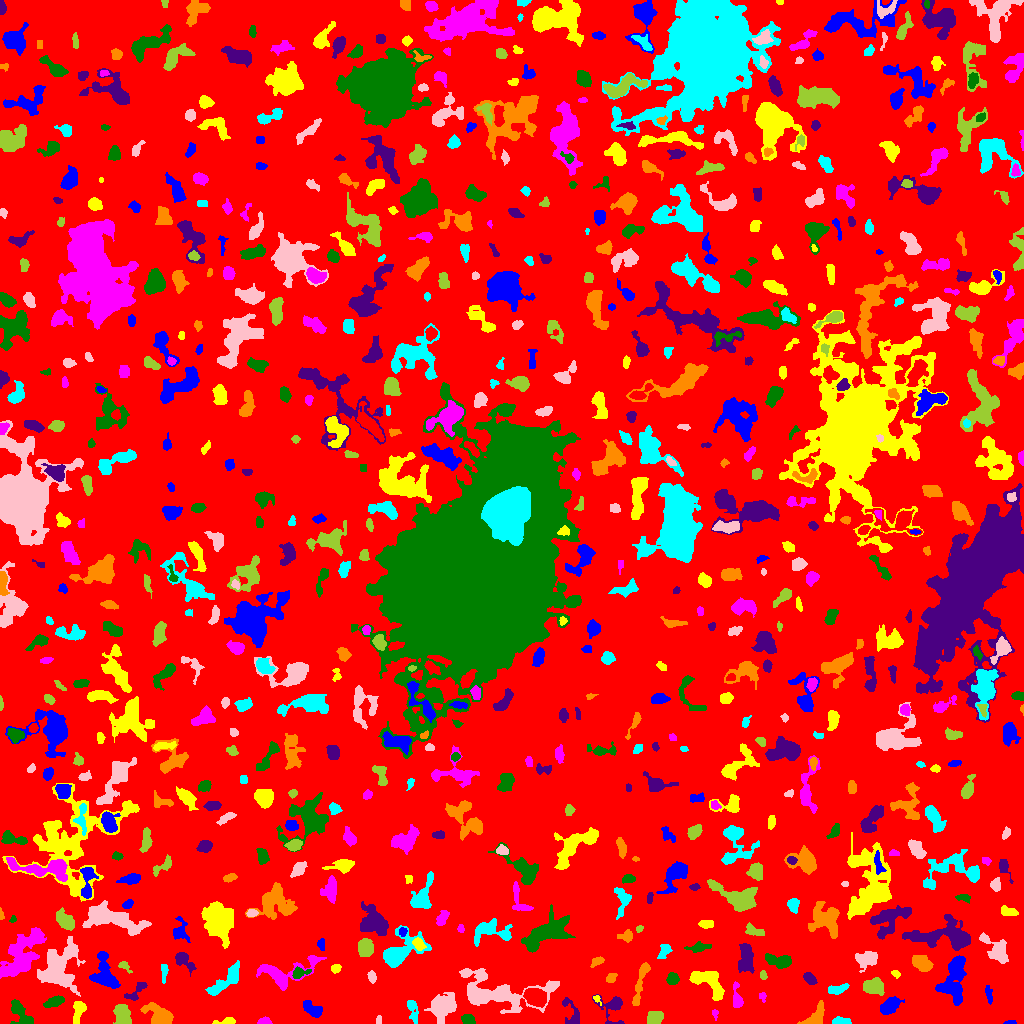

Source data for this figure (header and first rows):
ID, X, Y, A, B, theta, total_flux, mu_max, mu_median, mu_mean, R_fwhm, R_e, R10, R90, x_start, x_end, y_start, y_end, area, greylevel
0, 520.1, 513.4, 302, 293.9, 1.115, 945526, 10.0, 1.0, 1.234, 58.5, 216.2, 79.64, 362, 0, 1023, 0, 1023, 766042, 1.234
1, 1010, 0.8596, 3.193, 0.8233, 0.06433, 57.0, 3.0, 1.0, 1.239, 2.585, 2.034, 0.7979, 3.038, 1003, 1016, 0, 3, 46, 5.239
2, 226.6, 2.065, 5.777, 1.554, 0.09505, 310.0, 6.0, 3.0, 2.818, 4.334, 3.141, 1.262, 4.886, 212, 235, 0, 6, 110, 5.818
3, 714.8, 10.11, 2.497, 1.549, -1.398, 83.0, 3.0, 1.0, 1.566, 2.646, 2.111, 0.7979, 3.568, 712, 718, 3, 14, 53, 4.566
4, 468.5, 3.886, 3.387, 2.391, -0.4141, 499.0, 8.0, 4.0, 3.96, 4.549, 3.568, 1.382, 5.528, 461, 475, 0, 9, 126, 5.96
5, 612.5, 16.77, 7.438, 6.437, -1.244, 800.0, 8.0, 2.0, 2.492, 5.109, 4.853, 1.784, 8.349, 592, 624, 0, 29, 321, 5.492
6, 815.9, 6.81, 6.714, 3.326, 0.9042, 773.0, 7.0, 3.0, 2.821, 5.499, 5.109, 1.871, 7.919, 797, 824, 0, 23, 274, 5.821
7, 841, 1.882, 4.687, 1.667, -0.04309, 152.0, 3.0, 1.0, 1.246, 3.909, 3.29, 1.262, 5.109, 832, 851, 0, 7, 122, 5.246
8, 378.8, 3.449, 2.277, 1.385, 1.526, 118.0, 4.0, 2.0, 2.408, 3.568, 2.257, 0.7979, 3.432, 376, 381, 0, 8, 49, 5.408
9, 654.6, 5.598, 3.758, 3.047, 0.3842, 913.0, 9.0, 5.0, 4.542, 5.67, 4.406, 1.784, 6.77, 647, 663, 0, 12, 201, 7.542
10, 250.2, 17.22, 8.731, 3.61, -1.319, 869.0, 8.0, 2.0, 2.641, 5.323, 5.046, 1.871, 8.463, 243, 273, 0, 38, 329, 5.641
11, 312.4, 14.16, 5.499, 2.696, -0.5878, 1331, 11.0, 5.0, 5.863, 5.971, 4.687, 1.954, 7.291, 303, 322, 6, 23, 227, 7.863
12, 78.45, 13.2, 5.804, 2.62, 1.351, 697.0, 10.0, 3.0, 3.257, 3.785, 4.37, 1.493, 7.114, 73, 86, 0, 22, 214, 7.257
13, 264.4, 1.909, 2.916, 1.654, 0.06123, 231.0, 7.0, 2.0, 2.686, 3.09, 2.646, 0.9772, 4.184, 257, 272, 0, 7, 86, 7.686
14, 20.76, 9.513, 7.84, 3.167, -0.9439, 1049, 8.0, 3.0, 3.341, 6.676, 5.262, 2.034, 8.253, 10, 33, 0, 24, 314, 6.341
15, 572, 9.431, 8.637, 3.707, -1.147, 392.0, 4.0, 1.0, 1.697, 6.05, 4.652, 1.954, 7.548, 562, 579, 0, 26, 231, 4.697
16, 158.8, 8.303, 7.383, 4.235, -0.5301, 1740, 10.0, 4.0, 4.104, 7.069, 6.482, 2.459, 10.19, 140, 173, 0, 21, 424, 6.104
17, 412.2, 14.23, 6.604, 2.175, -1.331, 378.0, 5.0, 2.0, 2.043, 4.334, 3.989, 1.493, 6.794, 407, 418, 0, 23, 185, 6.043
18, 443, 17.22, 5.89, 4.927, 0.6322, 2304, 12.0, 3.0, 4.035, 7.485, 6.358, 2.523, 10.65, 424, 456, 0, 31, 571, 7.035
19, 122.5, 8.611, 5.38, 3.363, -1.352, 1586, 11.0, 5.0, 5.252, 6.723, 5.262, 2.185, 8.078, 113, 131, 0, 19, 302, 8.252
20, 334, 23.05, 4.603, 2.08, 0.1274, 508.0, 9.0, 3.0, 3.155, 3.742, 3.868, 1.382, 6.024, 322, 342, 19, 28, 161, 6.155
21, 889.7, 17.55, 5.498, 3.126, 0.6054, 1323, 9.0, 5.0, 4.708, 6.817, 5.323, 2.185, 8.195, 880, 904, 9, 27, 281, 7.708
22, 596.9, 24.66, 2.691, 1.565, -0.9032, 127.0, 6.0, 2.0, 2.49, 2.646, 2.111, 0.7979, 3.385, 593, 601, 18, 28, 51, 7.49
23, 762.8, 26.75, 2.457, 1.612, -1.408, 110.0, 4.0, 2.0, 1.833, 3.29, 2.394, 0.7979, 3.827, 759, 766, 21, 31, 60, 4.833
24, 54.35, 21.77, 5.203, 2.216, 0.3457, 688.0, 9.0, 4.0, 3.76, 4.029, 4.406, 1.596, 6.747, 43, 64, 16, 28, 183, 6.76
25, 135.4, 31.69, 7.554, 2.594, 0.73, 376.0, 5.0, 2.0, 2.101, 4.478, 4.184, 1.596, 6.58, 124, 147, 23, 41, 179, 5.101
26, 640.9, 42.46, 13.83, 1.998, 1.306, 596.0, 6.0, 2.0, 1.967, 5.202, 5.262, 1.954, 8.667, 632, 650, 18, 61, 303, 4.967
27, 836.7, 33.83, 5.118, 2.007, 0.2166, 472.0, 6.0, 3.0, 2.861, 5.323, 3.909, 1.493, 6.103, 828, 849, 29, 40, 165, 6.861
28, 58.06, 55.39, 11.93, 8.678, 1.162, 5316, 16.0, 4.0, 4.643, 7.225, 10.31, 3.868, 16.46, 37, 85, 27, 87, 1145, 6.643
29, 873.3, 37.02, 4.906, 3.7, -0.1254, 1772, 11.0, 6.0, 5.887, 6.933, 5.441, 2.257, 8.463, 863, 884, 28, 46, 301, 8.887
30, 534.7, 26.46, 5.587, 3.738, -0.4603, 1532, 10.0, 4.0, 4.22, 7.313, 5.836, 2.326, 9.097, 523, 546, 16, 35, 363, 9.22
31, 988.9, 28.2, 4.911, 1.528, -1.379, 203.0, 4.0, 2.0, 1.897, 4.583, 3.29, 1.262, 5.14, 985, 992, 19, 38, 107, 4.897
32, 707.4, 41.5, 10.58, 4.521, -0.6028, 1904, 10.0, 3.0, 3.662, 7.356, 6.652, 2.459, 10.72, 689, 724, 23, 52, 520, 6.662
33, 737.2, 23.5, 5.65, 1.859, -1.4, 259.0, 5.0, 1.0, 1.423, 3.656, 3.29, 1.262, 5.557, 733, 743, 16, 42, 182, 5.423
34, 672.5, 44.52, 2.776, 2.625, 0.8739, 506.0, 8.0, 4.0, 3.721, 4.853, 3.523, 1.382, 5.412, 666, 679, 39, 51, 136, 6.721
35, 809.6, 45.06, 3.382, 2.104, -0.7229, 416.0, 7.0, 3.0, 3.152, 4.107, 3.385, 1.382, 5.382, 803, 817, 39, 51, 132, 6.152
36, 611.4, 45.87, 2.879, 2.142, 0.5095, 177.0, 3.0, 2.0, 1.903, 4.37, 3.141, 1.262, 4.853, 606, 617, 41, 50, 93, 4.903
37, 226.3, 43.69, 11.81, 3.31, 0.7506, 1040, 6.0, 2.0, 2.369, 7.442, 6.333, 2.459, 10.16, 205, 239, 28, 63, 439, 5.369
38, 372, 46.64, 2.881, 1.877, -1.332, 201.0, 4.0, 2.0, 2.185, 4.478, 3.038, 1.262, 4.652, 367, 376, 40, 53, 92, 5.185
39, 763.3, 48.1, 2.312, 1.621, -1.457, 100.0, 3.0, 2.0, 1.639, 3.29, 2.523, 0.9772, 3.868, 760, 767, 44, 53, 61, 4.639
40, 1010, 42.55, 5.583, 2.293, 1.372, 773.0, 9.0, 4.0, 3.734, 4.549, 4.334, 1.693, 6.84, 1003, 1015, 33, 57, 207, 6.734
41, 104.7, 48.72, 9.22, 5.212, -1.304, 2555, 13.0, 4.0, 4.776, 6.024, 6.887, 2.523, 11.35, 89, 120, 35, 72, 535, 6.776
42, 895.4, 49.72, 2.192, 1.582, -0.5334, 109.0, 4.0, 2.0, 1.817, 3.192, 2.257, 0.7979, 3.785, 891, 900, 45, 53, 60, 5.817
43, 284.7, 50.44, 16.53, 6.809, 0.2607, 1791, 9.0, 2.0, 2.665, 5.781, 7.269, 2.646, 12.1, 256, 326, 33, 68, 672, 5.665
44, 299.3, 50.4, 4.567, 2.5, 0.2316, 333.0, 5.0, 2.0, 2.329, 4.334, 3.827, 1.596, 5.863, 292, 311, 45, 57, 143, 7.329
45, 746, 65.4, 7.707, 3.692, -1.555, 1441, 7.0, 4.0, 3.812, 8.368, 6.58, 2.646, 9.772, 738, 754, 50, 80, 378, 5.812
46, 922.4, 59.76, 4.842, 3.076, -0.4303, 974.0, 9.0, 3.0, 3.542, 5.015, 4.72, 1.784, 7.878, 912, 933, 52, 68, 275, 7.542
47, 164, 52.03, 4.274, 1.396, 1.526, 117.0, 4.0, 1.0, 1.083, 2.932, 2.646, 0.9772, 4.514, 161, 168, 40, 59, 108, 5.083
48, 497.2, 30.87, 23.79, 8.87, -0.1388, 5843, 15.0, 3.0, 3.937, 5.47, 11.67, 4.068, 19.2, 459, 559, 10, 55, 1484, 5.937
49, 124.4, 57.42, 3.787, 1.911, -0.6926, 179.0, 4.0, 2.0, 1.989, 4.297, 2.932, 1.128, 4.583, 118, 132, 50, 62, 90, 4.989
50, 685, 59.55, 1.715, 1.579, 0.3371, 75.0, 3.0, 1.0, 1.25, 2.646, 2.034, 0.7979, 3.338, 681, 689, 56, 63, 60, 5.25
51, 953.7, 40.18, 12.19, 5.638, 1.477, 2762, 11.0, 3.0, 3.527, 6.676, 7.858, 2.877, 13.11, 935, 966, 18, 68, 783, 6.527
52, 335.6, 55.01, 2.27, 1.999, 0.4058, 214.0, 6.0, 2.0, 2.578, 3.568, 2.706, 0.9772, 4.334, 331, 341, 50, 59, 83, 5.578
53, 20.09, 65.54, 13.85, 6.942, 0.9486, 4241, 12.0, 4.0, 4.203, 8.649, 9.853, 3.568, 15.65, 0, 46, 45, 96, 1009, 6.203
54, 780.8, 62.36, 6.906, 2.967, -0.1592, 675.0, 8.0, 2.0, 2.344, 4.068, 4.886, 1.693, 8.058, 765, 791, 55, 70, 288, 5.344
55, 182.7, 63.96, 5.611, 3.12, -0.7611, 572.0, 7.0, 2.0, 2.52, 4.583, 4.107, 1.693, 7.047, 175, 196, 47, 71, 227, 5.52
56, 597, 62.06, 3.415, 1.819, 0.4369, 225.0, 6.0, 2.0, 2.206, 3.478, 3.09, 1.128, 4.951, 590, 604, 56, 67, 102, 5.206
57, 664.6, 73.22, 3.757, 2.436, 1.16, 360.0, 7.0, 2.0, 2.449, 3.478, 3.613, 1.382, 5.698, 657, 672, 65, 79, 147, 5.449
58, 867.6, 64.74, 5.206, 3.414, 0.2197, 1133, 9.0, 3.0, 3.715, 5.642, 4.951, 1.954, 8.117, 855, 877, 51, 72, 305, 7.715
59, 365.4, 76.62, 4.215, 3.435, -1.517, 692.0, 6.0, 2.0, 2.662, 6.129, 4.82, 1.871, 7.632, 358, 373, 67, 85, 260, 5.662
... 704 more rows
